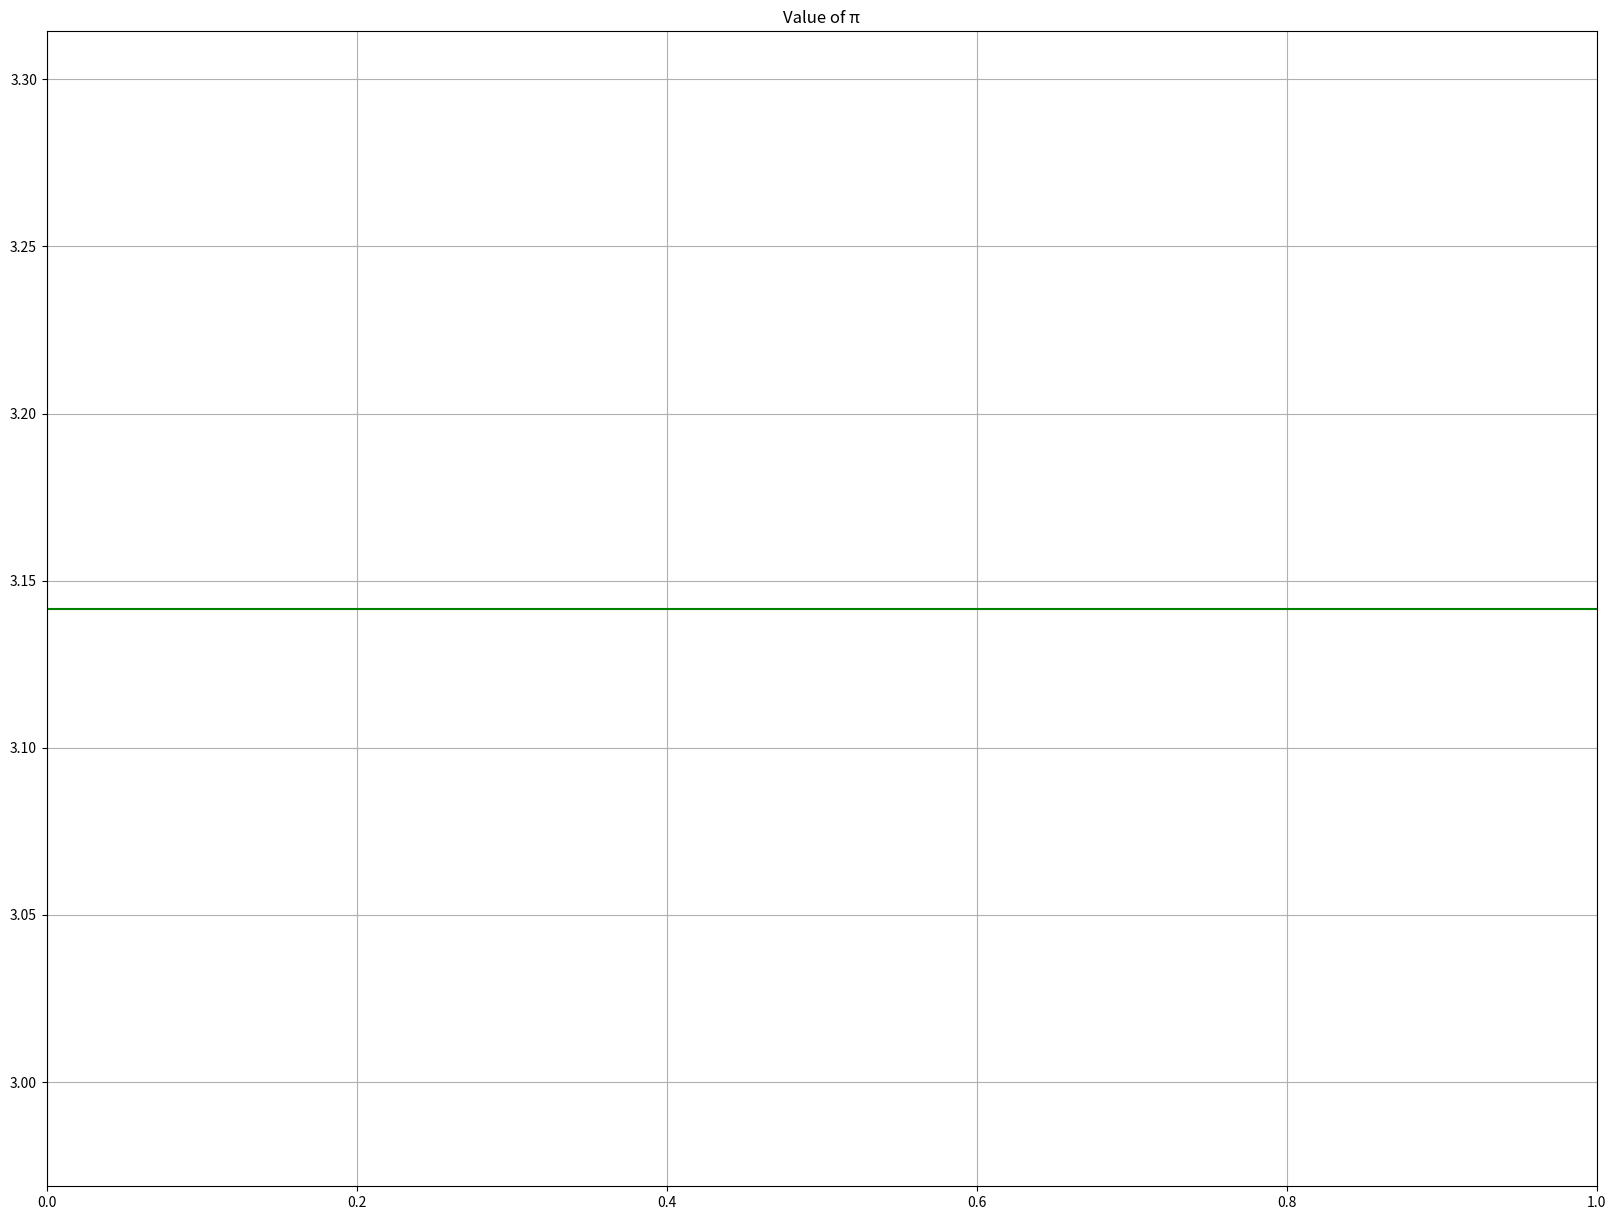

Recreate this plot in Python.
import numpy as np
import matplotlib.pyplot as mpl
import math
from matplotlib.animation import FuncAnimation as an
from decimal import Decimal, getcontext
getcontext().prec = 30


def integration(n):
    x = Decimal('0.5')
    value = Decimal(x) / (Decimal('2') * Decimal(n) + Decimal('1'))
    return Decimal(value)


def binomial_series(n, x, t):
    terms = []
    terms.append(Decimal('1'))

    for r in range(1, t):
        coefficient = Decimal('1')
        for k in range(r):
            coefficient = Decimal(coefficient) * (Decimal(n) - Decimal(k))

        fact = Decimal(math.factorial(r))
        coefficient = Decimal(coefficient) / Decimal(fact)
        coefficient = Decimal(coefficient) * \
            ((Decimal('-1') * (Decimal(x) ** 2)) ** r)
        terms.append(Decimal(coefficient))

    return terms


def graph(t, p):

    fig,axes = mpl.subplots(figsize=(20, 15))
    axes.set_title("Value of π")
    axes.axhline(y=np.pi,color="g",label="Actual π")
    axes.grid()

    def animate(i):
        if i==0:
            axes.legend(loc=1)
        axes.plot(t[:i],p[:i],color="r",label="Simulated π")

    ani = an(fig, animate, interval=300,frames=100,repeat=False)
    mpl.show()

def graph_error(t, e):
    
    fig,axes = mpl.subplots(figsize=(20, 15))
    axes.set_title("Error in π")
    # axes.axhline(y=np.pi,color="g",label="Actual π")
    axes.grid()

    def animate(i):
        if i==0:
            axes.legend(loc=1)
        axes.plot(t[:i],e[:i],color="r",label="error")
        axes.set_data(t[i],e[i])

    ani = an(fig, animate, interval=300,frames=100,repeat=False)
    mpl.show()

def compute_pi(no_of_terms):
    series_coefficient = binomial_series(
        Decimal('0.5'), Decimal('0.5'), no_of_terms)
    new_series = []
    sum = Decimal('0')

    for i in range(no_of_terms):
        value = Decimal(series_coefficient[i]
                        * Decimal(integration(Decimal(i))))
        new_series.append(Decimal(value))
        sum = Decimal(sum) + Decimal(value)

    constant = Decimal(3) ** Decimal('0.5') / Decimal('8')
    evaluated_pi = Decimal('12') * (Decimal(sum) - Decimal(constant))

    return evaluated_pi


def simulate():
    pi, error_in_pi = [], []
    terms = np.linspace(1, 50, 50, dtype=int)
    value_of_pi = Decimal('3.141592653589793238462643383279')

    for i in terms:
        pi_value = compute_pi(i)
        pi.append(pi_value)
        error_in_pi.append(pi_value - value_of_pi)

    # print(f"computed: {pi[-1]}")
    # print(f"error: {error_in_pi[-1]}")
    graph(terms, pi)
    # graph_error(terms, error_in_pi)


simulate()
